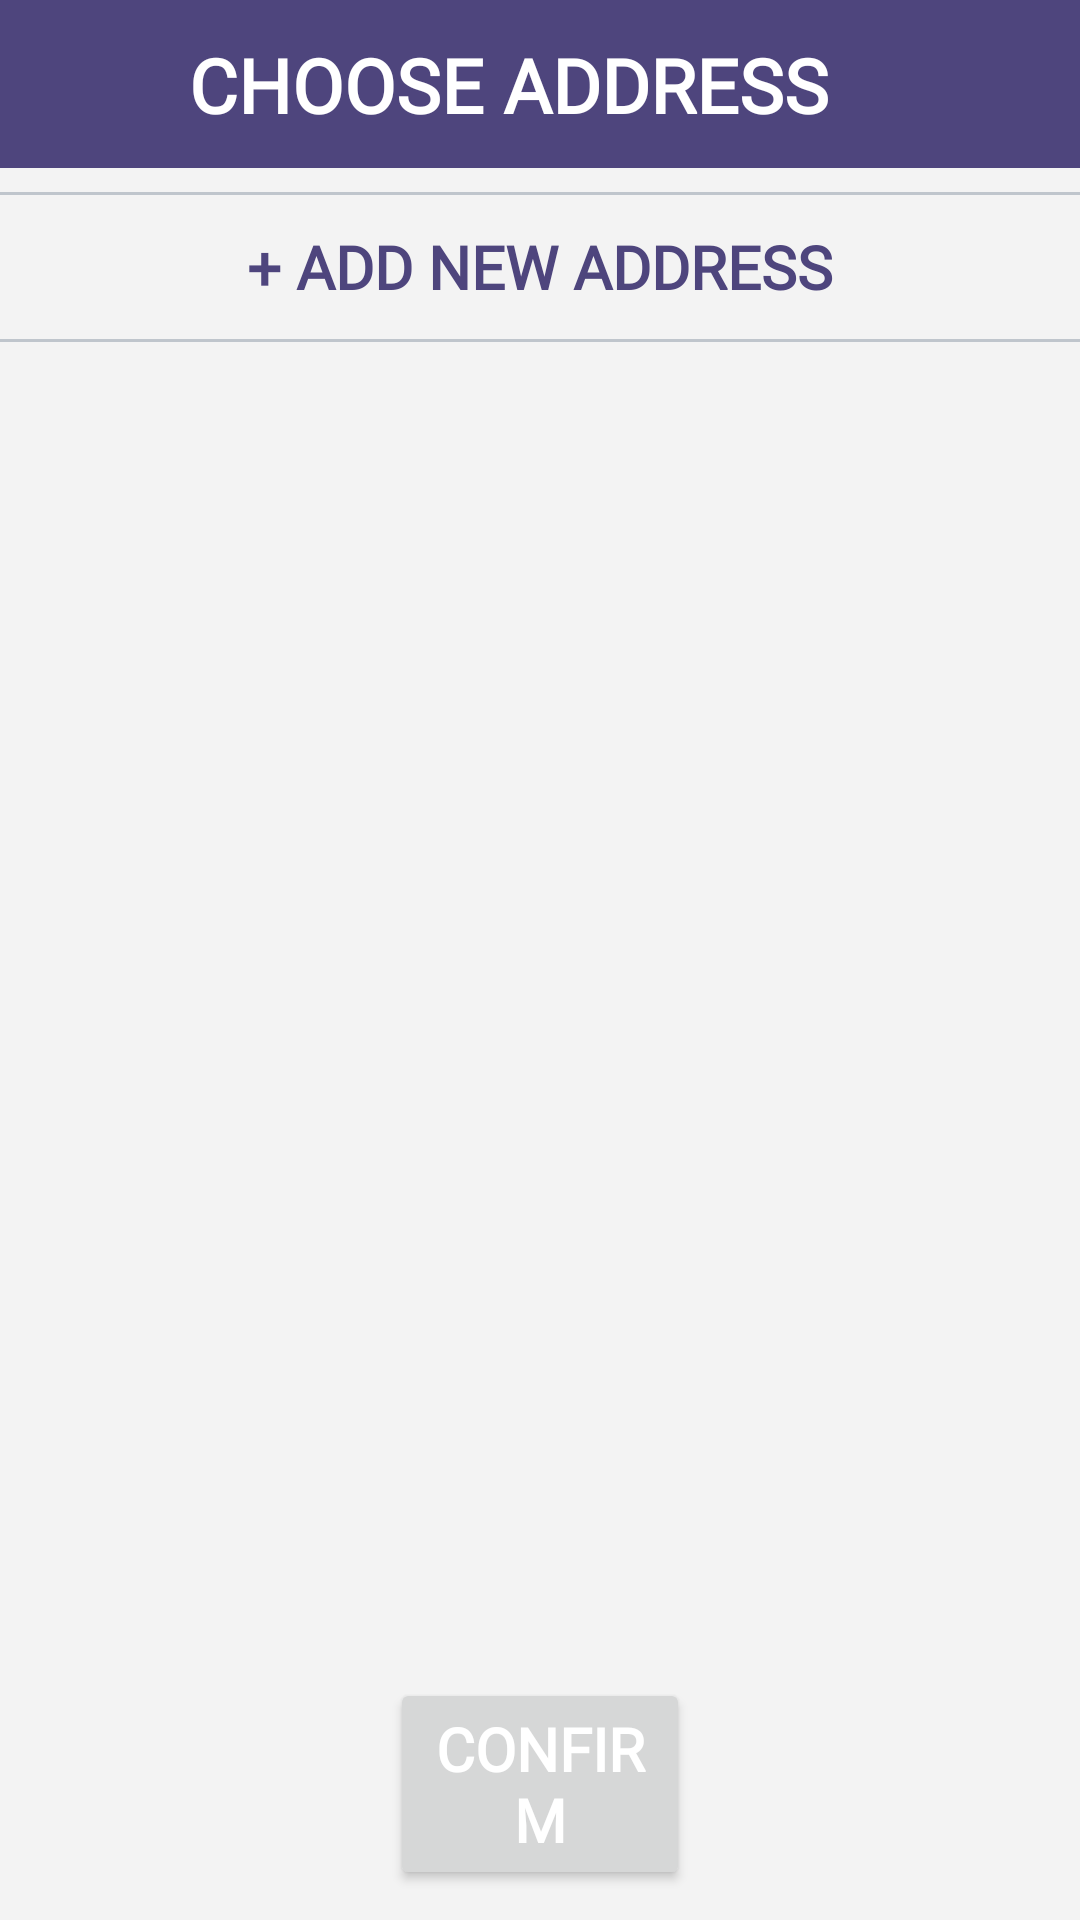

Layout XML and referenced resources for this Android screen:
<!-- AndroidManifest.xml: application theme Theme.ODDS -->
<!-- res/layout/activity_choose_address.xml -->
<?xml version="1.0" encoding="utf-8"?>
<RelativeLayout xmlns:android="http://schemas.android.com/apk/res/android"
    xmlns:app="http://schemas.android.com/apk/res-auto"
    xmlns:tools="http://schemas.android.com/tools"
    android:layout_width="match_parent"
    android:layout_height="match_parent"
    android:orientation="vertical"
    android:background="?attr/colorOnBackground"
    tools:context=".ordering.ChooseAddressActivity">

    <com.google.android.material.appbar.AppBarLayout
        android:id="@+id/appbar"
        android:layout_width="match_parent"
        android:layout_height="wrap_content"
        android:layout_alignParentStart="true"
        android:layout_alignParentTop="true"
        android:layout_alignParentEnd="true"
        android:layout_alignParentBottom="false">

        <androidx.constraintlayout.widget.ConstraintLayout
            android:layout_width="match_parent"
            android:layout_height="match_parent">

            <androidx.appcompat.widget.Toolbar
                android:id="@+id/toolbar"
                android:layout_width="match_parent"
                android:layout_height="match_parent"
                android:background="?attr/colorPrimary"
                android:minHeight="?attr/actionBarSize"
                android:theme="?attr/actionBarTheme"
                app:title=" " />

            <TextView
                android:layout_width="match_parent"
                android:layout_height="wrap_content"
                android:fontFamily="@font/league_gothic"
                android:paddingHorizontal="63dp"
                android:text="CHOOSE ADDRESS"
                android:textColor="@color/white"
                android:textSize="25sp"
                android:textStyle="bold"
                app:layout_constraintBottom_toBottomOf="@id/toolbar"
                app:layout_constraintEnd_toEndOf="@id/toolbar"
                app:layout_constraintStart_toStartOf="@id/toolbar"
                app:layout_constraintTop_toTopOf="@id/toolbar" />

        </androidx.constraintlayout.widget.ConstraintLayout>

    </com.google.android.material.appbar.AppBarLayout>



    <ScrollView
        android:id="@+id/scrollView"
        android:layout_width="match_parent"
        android:layout_height="wrap_content"
        android:layout_below="@id/appbar"
        android:layout_alignParentStart="true"
        android:layout_alignParentEnd="true"
        android:layout_alignParentBottom="false">

        <LinearLayout
            android:layout_width="match_parent"
            android:layout_height="wrap_content"
            android:orientation="vertical" >

            <View
                android:id="@+id/dividerBar"
                android:layout_width="match_parent"
                android:layout_height="1dp"
                android:layout_marginTop="8dp"
                android:background="#BFC5CC" />

            <Button
                android:id="@+id/btnAddAddress"
                style="@style/Widget.AppCompat.Button.Borderless"
                android:layout_width="match_parent"
                android:layout_height="wrap_content"
                android:fontFamily="@font/league_gothic"
                android:padding="5dp"
                android:text="+ Add New Address"
                android:textColor="?attr/colorPrimary"
                android:textSize="20sp"
                android:textStyle="bold" />

            <View
                android:id="@+id/dividerBar2"
                android:layout_width="match_parent"
                android:layout_height="1dp"
                android:background="#BFC5CC" />

            <androidx.recyclerview.widget.RecyclerView
                android:id="@+id/recAddressList"
                android:layout_width="match_parent"
                android:layout_height="wrap_content"
                android:layout_marginVertical="15dp" />

        </LinearLayout>
    </ScrollView>



    <Button
        android:id="@+id/btnConfirm"
        android:layout_width="match_parent"
        android:layout_height="wrap_content"
        android:layout_alignParentStart="false"
        android:layout_alignParentEnd="false"
        android:layout_alignParentBottom="true"
        android:layout_marginHorizontal="130dp"
        android:layout_marginVertical="10dp"
        android:layout_marginTop="92dp"
        android:fontFamily="@font/league_gothic"
        android:text="Confirm"
        android:textColor="@color/white"
        android:textSize="20sp"
        android:textStyle="bold" />

</RelativeLayout>
<!-- resources referenced by this layout -->
<resources>
  <style name="Theme.ODDS" parent="Theme.MaterialComponents.DayNight.NoActionBar">
          
          <item name="colorPrimary">#4E457D</item>
          
          <item name="colorSecondary">#E47474</item>
          
          <item name="colorOnBackground">#F3F3F3</item>
      </style>
  <!-- not gathered from this repository: default colours our renderer supplied (Android Studio template values) -->
  <color name="white">#FFFFFFFF</color>
</resources>
